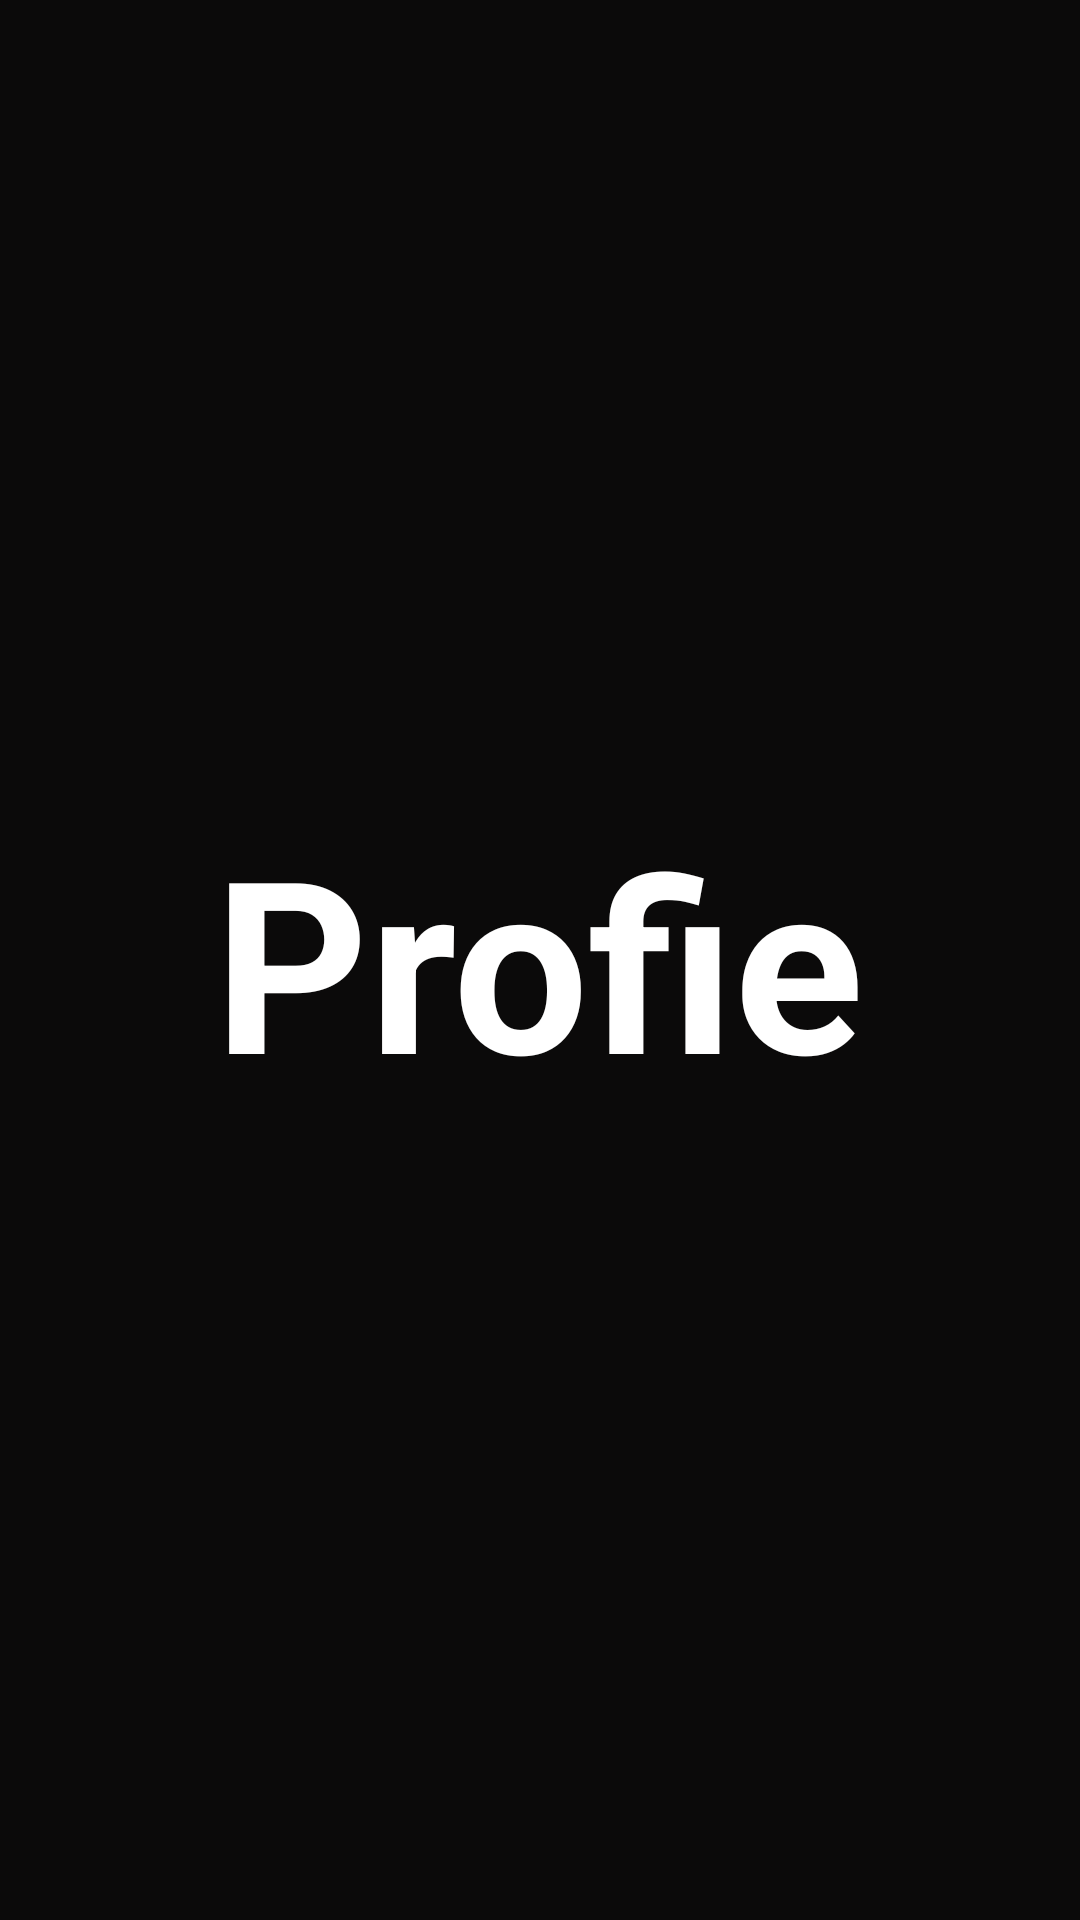

Produce the Android XML layout that renders to this screen, including the resource entries it uses.
<!-- AndroidManifest.xml: application theme Theme.Kuizu -->
<!-- res/layout/fragment_profile_.xml -->
<?xml version="1.0" encoding="utf-8"?>
<LinearLayout xmlns:android="http://schemas.android.com/apk/res/android"
    xmlns:tools="http://schemas.android.com/tools"
    android:layout_width="match_parent"
    android:layout_height="match_parent"
    android:background="#0B0A0A"
    android:gravity="center"
    tools:context=".Profile_Fragment">

    
    <TextView
        android:layout_width="wrap_content"
        android:layout_height="wrap_content"
        android:text="Profie"
        android:textColor="#ffff"
        android:textSize="80dp"
        android:textStyle="bold" />

</LinearLayout>
<!-- resources referenced by this layout -->
<resources>
  <style name="Theme.Kuizu" parent="Base.Theme.Kuizu" />
  <style name="Base.Theme.Kuizu" parent="Theme.Material3.DayNight.NoActionBar">
          
          
      </style>
</resources>
